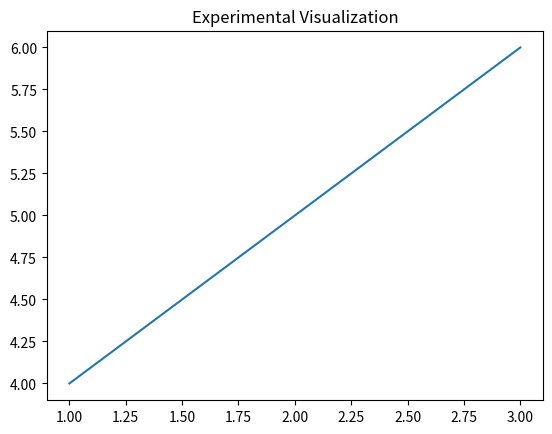

Recreate this plot in Python.
print("Plot version from master branch")

import matplotlib.pyplot as plt

plt.plot([1, 2, 3], [4, 5, 6])
plt.title("Experimental Visualization")
plt.show()
